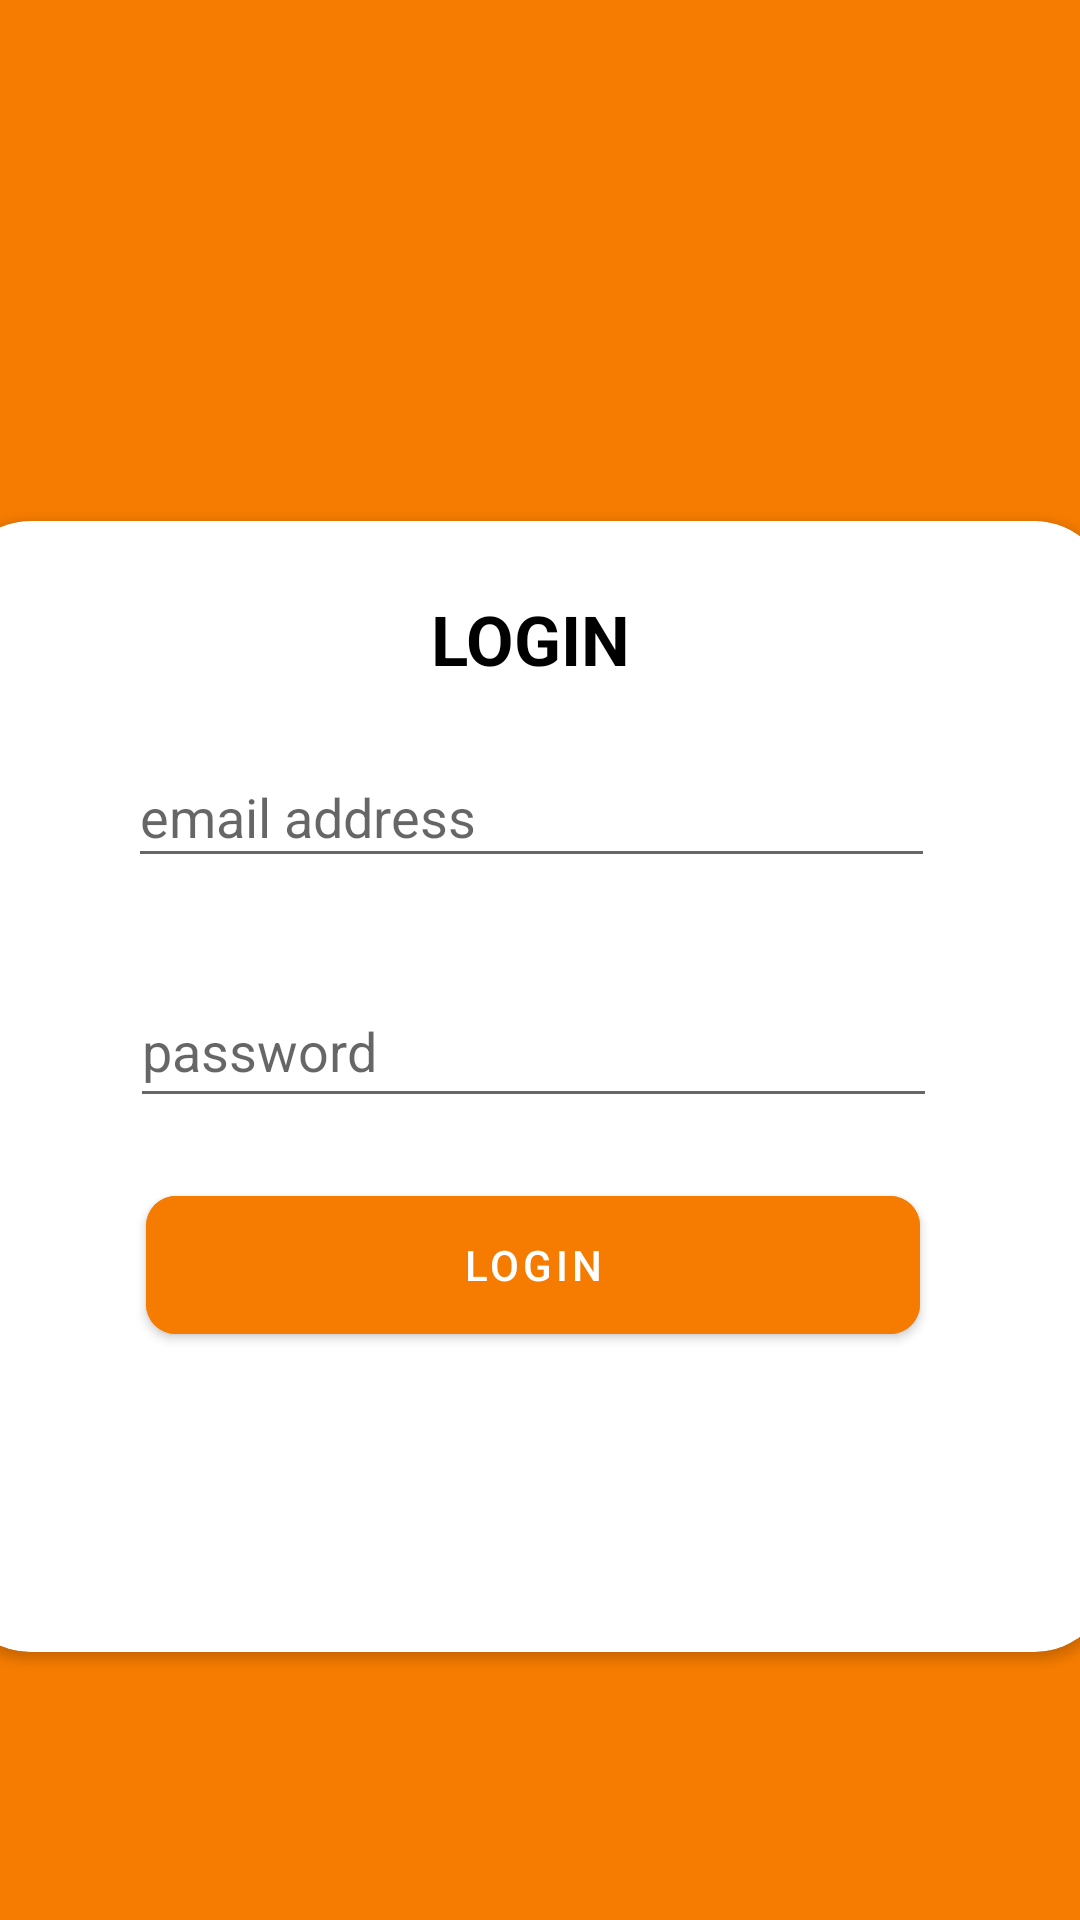

Layout XML and referenced resources for this Android screen:
<!-- AndroidManifest.xml: activity theme Theme.MaterialComponents.DayNight.NoActionBar -->
<!-- res/layout/activity_login_admin.xml -->
<?xml version="1.0" encoding="utf-8"?>
<androidx.constraintlayout.widget.ConstraintLayout
        xmlns:android="http://schemas.android.com/apk/res/android"
        xmlns:tools="http://schemas.android.com/tools"
        xmlns:app="http://schemas.android.com/apk/res-auto"
        android:layout_width="match_parent"
        android:layout_height="match_parent"
        android:background="@color/primary_dark"
        tools:context=".auth.LoginAdminActivity">

    <ImageView
            android:src="@drawable/security_for_admin"
            android:layout_width="298dp"
            android:layout_height="138dp"
            app:layout_constraintStart_toStartOf="parent" app:layout_constraintEnd_toEndOf="parent"
            app:layout_constraintTop_toTopOf="parent" android:id="@+id/imageView" android:layout_marginTop="16dp"
            app:layout_constraintHorizontal_bias="0.495"/>
    <androidx.cardview.widget.CardView
            android:layout_width="385dp"
            android:layout_height="377dp"
            app:cardCornerRadius="25dp"
            app:layout_constraintEnd_toEndOf="parent"
            app:layout_constraintStart_toStartOf="parent"
            android:id="@+id/cardView"
            app:layout_constraintBottom_toBottomOf="parent" app:layout_constraintHorizontal_bias="0.615"
            app:layout_constraintTop_toBottomOf="@+id/imageView" app:layout_constraintVertical_bias="0.18">

        <androidx.constraintlayout.widget.ConstraintLayout
                android:layout_width="match_parent"
                android:layout_height="358dp">
            <TextView
                    android:text="LOGIN"
                    android:layout_width="117dp"
                    android:textAlignment="center"
                    android:textStyle="bold"
                    android:textSize="23sp"
                    android:textColor="@color/black"
                    android:layout_height="35dp" app:layout_constraintEnd_toEndOf="parent"
                    app:layout_constraintStart_toStartOf="parent"
                    app:layout_constraintHorizontal_bias="0.498" app:layout_constraintTop_toTopOf="parent"
                    android:layout_marginTop="24dp" android:id="@+id/textView"/>
            <EditText
                    android:inputType="textPersonName"
                    android:layout_width="269dp"
                    android:hint="email address"
                    android:layout_height="44dp"
                    app:layout_constraintEnd_toEndOf="parent"
                    app:layout_constraintStart_toStartOf="parent"
                    android:id="@+id/emailAdmin"
                    app:layout_constraintTop_toBottomOf="@+id/textView"
                    android:layout_marginTop="16dp"
                    app:layout_constraintHorizontal_bias="0.497"/>
            <EditText
                    android:inputType="textPassword"
                    android:layout_width="269dp"
                    android:hint="password"
                    android:layout_height="48dp"
                    app:layout_constraintEnd_toEndOf="parent"
                    app:layout_constraintStart_toStartOf="parent"
                    android:id="@+id/passswordAdmin"
                    app:layout_constraintHorizontal_bias="0.502"
                    app:layout_constraintTop_toBottomOf="@+id/emailAdmin"
                    android:layout_marginTop="32dp"/>
            <com.google.android.material.button.MaterialButton
                    android:layout_width="258dp"
                    android:layout_height="58dp"
                    android:text="LOGIN"
                    android:backgroundTint="@color/primary_dark"
                    app:cornerRadius="10dp"
                    app:layout_constraintEnd_toEndOf="parent"
                    app:layout_constraintStart_toStartOf="parent"
                    android:id="@+id/bLoginAdmin"
                    app:layout_constraintTop_toBottomOf="@+id/passswordAdmin"
                    android:layout_marginTop="20dp"/>
        </androidx.constraintlayout.widget.ConstraintLayout>


    </androidx.cardview.widget.CardView>


</androidx.constraintlayout.widget.ConstraintLayout>
<!-- resources referenced by this layout -->
<resources>
  <color name="black">#FF000000</color>
  <color name="primary_dark">#F57C00</color>
</resources>
